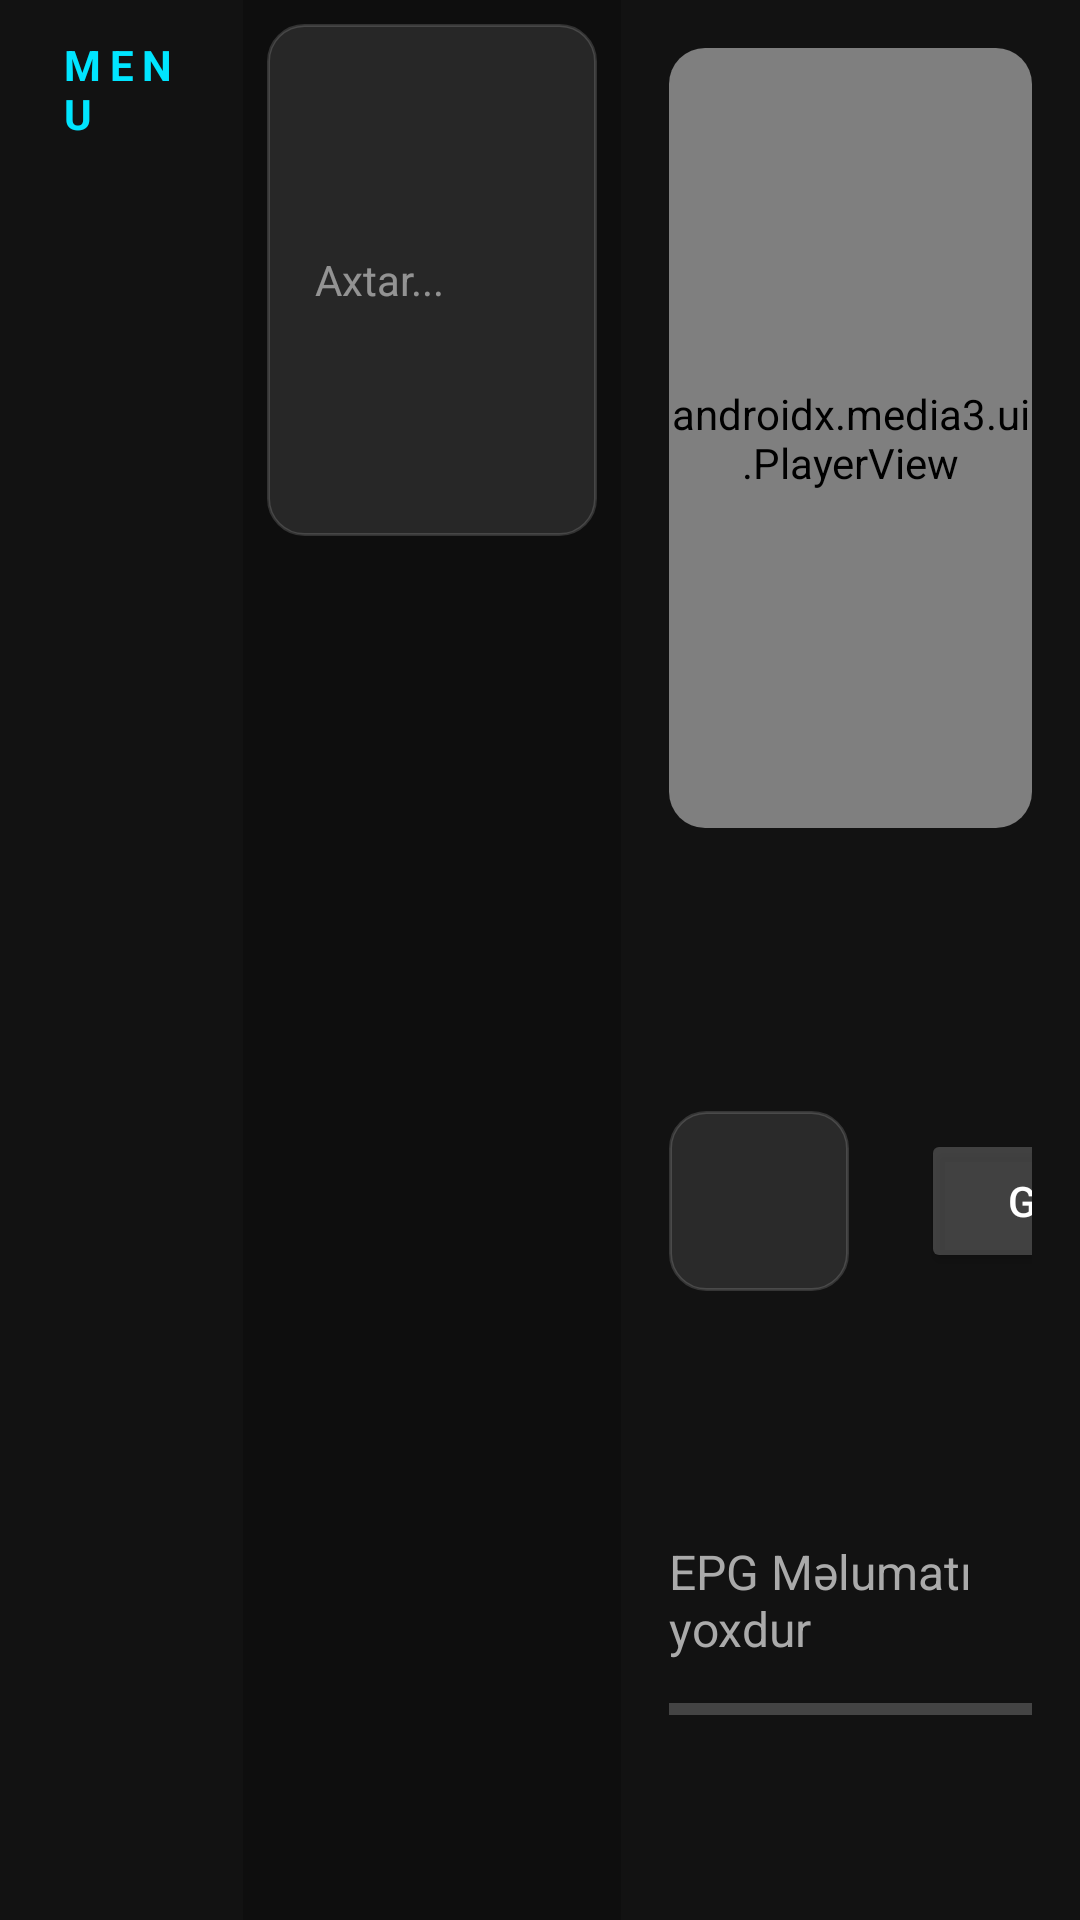

Layout XML and referenced resources for this Android screen:
<!-- AndroidManifest.xml: application theme Theme.AppCompat.NoActionBar -->
<!-- res/layout/activity_live_tv.xml -->
<?xml version="1.0" encoding="utf-8"?>
<FrameLayout xmlns:android="http://schemas.android.com/apk/res/android"
    xmlns:app="http://schemas.android.com/apk/res-auto"
    android:layout_width="match_parent"
    android:layout_height="match_parent">

    
    <ImageView
        android:id="@+id/ivAppBackground"
        android:layout_width="match_parent"
        android:layout_height="match_parent"
        android:src="@drawable/app_background"
        android:scaleType="centerCrop" />

    
    <View
        android:layout_width="match_parent"
        android:layout_height="match_parent"
        android:background="#B3000000" />

    <LinearLayout
        android:layout_width="match_parent"
        android:layout_height="match_parent"
        android:orientation="horizontal"
        android:baselineAligned="false">

        
        <LinearLayout
            android:layout_width="0dp"
            android:layout_height="match_parent"
            android:layout_weight="1.8"
            android:orientation="vertical"
            android:padding="12dp"
            android:background="@color/bg_sidebar">

            <TextView
                android:layout_width="wrap_content"
                android:layout_height="wrap_content"
                android:text="MENU"
                android:textColor="@color/gold_primary"
                android:textSize="14sp"
                android:textStyle="bold"
                android:letterSpacing="0.2"
                android:layout_marginBottom="16dp"
                android:layout_marginStart="8dp" />

            <androidx.recyclerview.widget.RecyclerView
                android:id="@+id/rvCategories"
                android:layout_width="match_parent"
                android:layout_height="match_parent"
                android:focusable="true"
                android:descendantFocusability="afterDescendants"
                android:nextFocusRight="@+id/etSearch" />
        </LinearLayout>

        
        <LinearLayout
            android:id="@+id/panelChannels"
            android:layout_width="0dp"
            android:layout_height="match_parent"
            android:layout_weight="2.8"
            android:orientation="vertical"
            android:padding="8dp">

            <LinearLayout
                android:layout_width="match_parent"
                android:layout_height="wrap_content"
                android:orientation="horizontal"
                android:gravity="center_vertical"
                android:layout_marginBottom="12dp"
                android:background="@drawable/glass_card_bg"
                android:padding="8dp">

                <TextView
                    android:id="@+id/tvPanelTitle"
                    android:layout_width="0dp"
                    android:layout_height="wrap_content"
                    android:layout_weight="1"
                    android:text="KANALLAR"
                    android:textColor="@color/white"
                    android:textSize="16sp"
                    android:textStyle="bold"
                    android:layout_marginStart="8dp" />

                <EditText
                    android:id="@+id/etSearch"
                    android:layout_width="120dp"
                    android:layout_height="wrap_content"
                    android:hint="Axtar..."
                    android:textColorHint="#80FFFFFF"
                    android:textColor="@android:color/white"
                    android:textSize="14sp"
                    android:background="@android:color/transparent"
                    android:imeOptions="actionSearch"
                    android:inputType="text"
                    android:nextFocusDown="@+id/rvChannels"
                    android:nextFocusLeft="@+id/rvCategories" />
            </LinearLayout>

            <androidx.recyclerview.widget.RecyclerView
                android:id="@+id/rvChannels"
                android:layout_width="match_parent"
                android:layout_height="match_parent"
                android:focusable="true"
                android:clipToPadding="false"
                android:padding="8dp"
                android:descendantFocusability="afterDescendants"
                android:nextFocusLeft="@+id/rvCategories"
                android:nextFocusRight="@+id/btnBack" />
        </LinearLayout>

        
        <LinearLayout
            android:id="@+id/panelPlayer"
            android:layout_width="0dp"
            android:layout_height="match_parent"
            android:layout_weight="3.4"
            android:orientation="vertical"
            android:padding="16dp"
            android:background="@color/bg_sidebar">

            <androidx.cardview.widget.CardView
                android:layout_width="match_parent"
                android:layout_height="260dp"
                app:cardCornerRadius="12dp"
                app:cardElevation="0dp"
                android:backgroundTint="@color/black">

                <androidx.media3.ui.PlayerView
                    android:id="@+id/miniPlayerView"
                    android:layout_width="match_parent"
                    android:layout_height="match_parent"
                    app:use_controller="false"
                    app:use_artwork="false"
                    app:surface_type="surface_view"
                    android:keepScreenOn="true" />
            </androidx.cardview.widget.CardView>

            <LinearLayout
                android:layout_width="match_parent"
                android:layout_height="wrap_content"
                android:orientation="horizontal"
                android:gravity="center_vertical"
                android:layout_marginTop="20dp">

                <ImageView
                    android:id="@+id/ivCurrentChannelLogo"
                    android:layout_width="60dp"
                    android:layout_height="60dp"
                    android:scaleType="fitCenter"
                    android:background="@drawable/glass_card_bg"
                    android:padding="4dp"
                    android:src="@drawable/default_logo" />

                <TextView
                    android:id="@+id/tvCurrentChannel"
                    android:layout_width="0dp"
                    android:layout_height="wrap_content"
                    android:layout_weight="1"
                    android:text="Seçin..."
                    android:textColor="@color/gold_primary"
                    android:textSize="22sp"
                    android:textStyle="bold"
                    android:layout_marginStart="16dp" />

                <Button
                    android:id="@+id/btnBack"
                    android:layout_width="wrap_content"
                    android:layout_height="wrap_content"
                    android:text="GERİ"
                    android:backgroundTint="@color/glass_white_heavy"
                    android:textColor="@color/white"
                    android:layout_marginStart="8dp"
                    android:focusable="true" />
            </LinearLayout>

            <TextView
                android:id="@+id/tvEpgTitle"
                android:layout_width="wrap_content"
                android:layout_height="wrap_content"
                android:text="EPG Məlumatı yoxdur"
                android:textColor="@android:color/darker_gray"
                android:textSize="16sp"
                android:layout_marginTop="8dp" />

            <ProgressBar
                android:id="@+id/epgProgress"
                style="?android:attr/progressBarStyleHorizontal"
                android:layout_width="match_parent"
                android:layout_height="wrap_content"
                android:layout_marginTop="8dp"
                android:progress="0"
                android:progressTint="@android:color/holo_blue_light" />

        </LinearLayout>

    </LinearLayout>

    
    <LinearLayout
        android:id="@+id/mainLoadingLayout"
        android:layout_width="wrap_content"
        android:layout_height="wrap_content"
        android:layout_gravity="center"
        android:orientation="vertical"
        android:gravity="center"
        android:visibility="gone"
        android:elevation="100dp">

        <ProgressBar
            android:id="@+id/mainLoadingProgress"
            android:layout_width="50dp"
            android:layout_height="50dp"
            android:indeterminateTint="@color/gold_primary" />

        <TextView
            android:id="@+id/tvMainLoadingText"
            android:layout_width="wrap_content"
            android:layout_height="wrap_content"
            android:layout_marginTop="12dp"
            android:text="Yüklənir..."
            android:textColor="@color/gold_primary"
            android:textSize="18sp"
            android:textStyle="bold" />
    </LinearLayout>

    
    <LinearLayout
        android:id="@+id/testBannerLive"
        android:layout_width="wrap_content"
        android:layout_height="wrap_content"
        android:layout_gravity="bottom|end"
        android:layout_margin="24dp"
        android:background="@drawable/glass_card_bg"
        android:orientation="vertical"
        android:gravity="end"
        android:paddingHorizontal="16dp"
        android:paddingVertical="10dp"
        android:visibility="gone"
        android:elevation="10dp">

        <TextView
            android:id="@+id/testTitleLive"
            android:layout_width="wrap_content"
            android:layout_height="wrap_content"
            android:text="🧪 TEST REJİMİ"
            android:textColor="@color/gold_primary"
            android:textSize="12sp"
            android:textStyle="bold" />

        <TextView
            android:id="@+id/testTimerLive"
            android:layout_width="wrap_content"
            android:layout_height="wrap_content"
            android:text="⏱ 00:00:00"
            android:textColor="@color/gold_primary"
            android:textSize="18sp"
            android:textStyle="bold"
            android:layout_marginTop="2dp" />
    </LinearLayout>

</FrameLayout>
<!-- resources referenced by this layout -->
<resources>
  <color name="bg_sidebar">#121212</color>
  <color name="black">#FF000000</color>
  <color name="glass_white_heavy">#33FFFFFF</color>
  <color name="gold_primary">#00E5FF</color>
  <color name="white">#FFFFFFFF</color>
  <!-- drawable glass_card_bg (drawable) -->
  <?xml version="1.0" encoding="utf-8"?>
  <shape xmlns:android="http://schemas.android.com/apk/res/android">
      <solid android:color="@color/glass_white" />
      <corners android:radius="12dp" />
      <stroke android:width="1dp" android:color="#26FFFFFF" />
  </shape>
  <color name="glass_white">#1AFFFFFF</color>
</resources>
